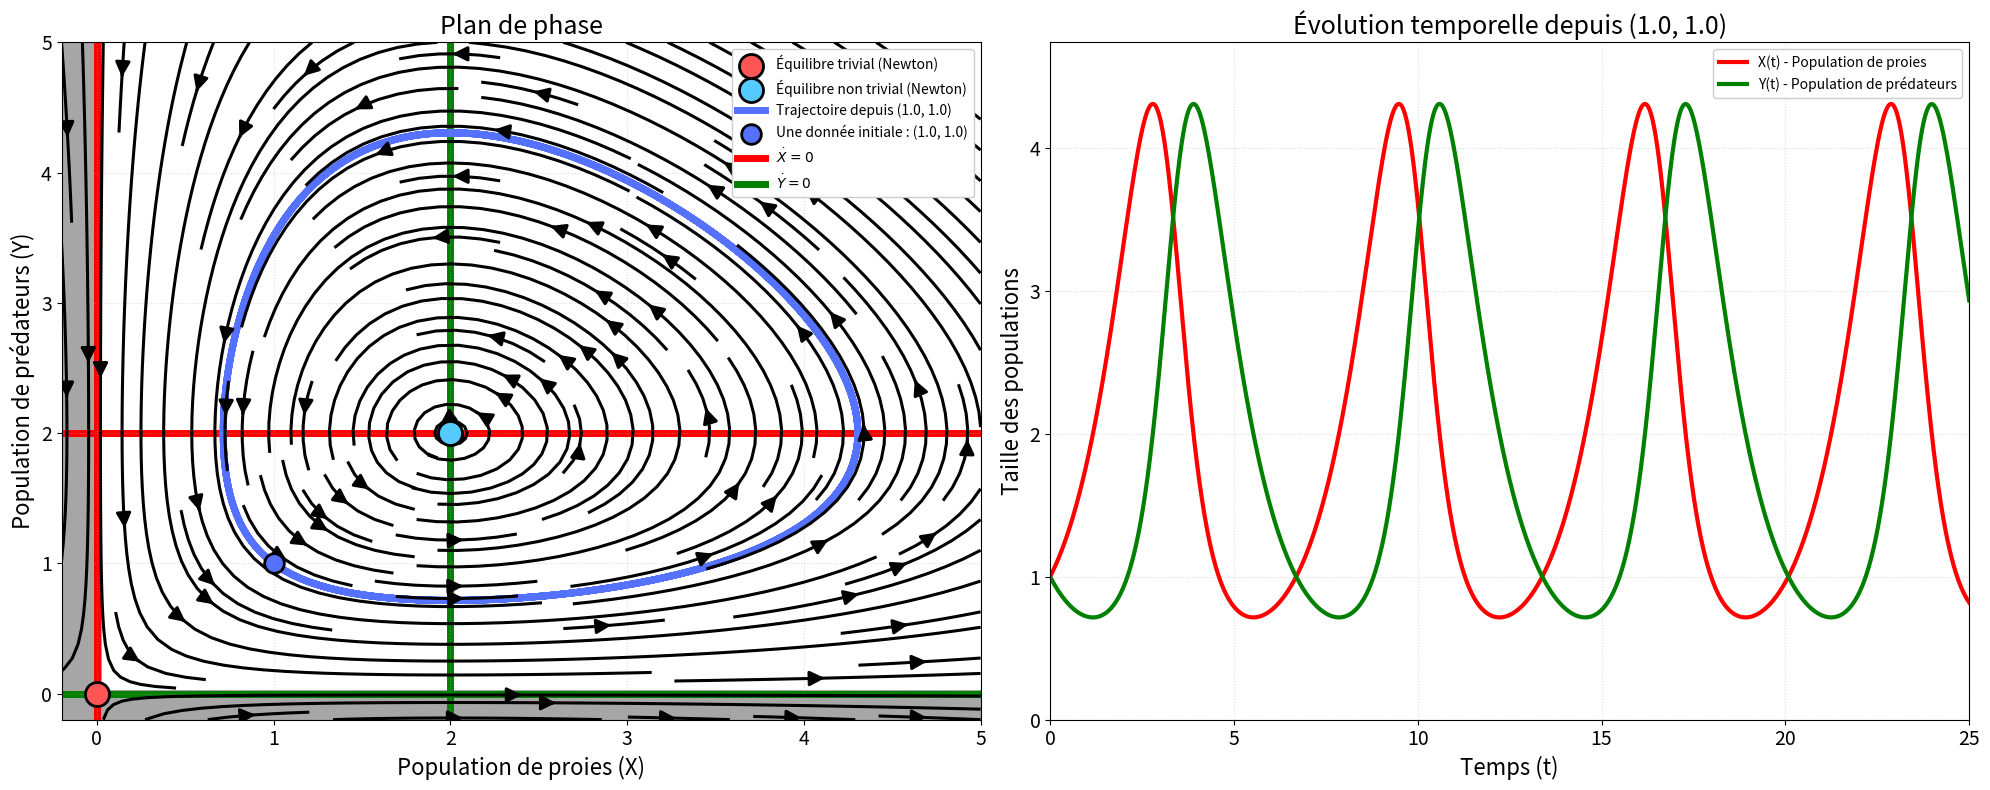

Reproduce this figure in Python.
#!/usr/bin/env python3
"""
Plan de phase Lotka–Volterra (proie–prédateur)

Modèle :
    dX/dt =  r1 * X  - alpha * X * Y
    dY/dt =  beta * X * Y - r2 * Y

où :
	X : Population de proies
	Y : Population de prédateurs
	r1 : Taux de croissance intrinsèque des proies
	r2 : Taux de mortalité intrinsèque des prédateurs
	alpha : Taux de prédation (efficacité des prédateurs)
	beta : Taux de conversion de la biomasse des proies en biomasse des prédateurs

Ce script :
	1) Importe les bibliothèques nécessaires
	2) Définit les paramètres du modèle
	3) Crée une grille pour le plan de phase
	4) Calcule le champ de vecteurs (dX/dt, dY/dt)
	5) Trace les isoclines pour dX/dt = 0 et dY/dt = 0
	6) Trouve les équilibres via la méthode de Newton
	7) Intègre une trajectoire du système à partir d'une condition initiale (X0, Y0)
	8) Affiche le plan de phase et l'évolution temporelle des populations

Dépendances :
	pip install numpy matplotlib scipy
    ou
	pip install -r requirements.txt
"""

# ======================================================================
# 1. Imports
# ======================================================================
import numpy as np
import matplotlib.pyplot as plt
from scipy.optimize import root
from matplotlib.lines import Line2D
from scipy.integrate import solve_ivp

# ======================================================================
# 2. PARAMÈTRES
# ======================================================================
# Paramètres du modèle Lotka-Volterra
r1, r2 = 1.0, 1.0      # Taux de croissance intrinsèque des proies et de mortalité intrinsèque des prédateurs
alpha, beta = 0.5, 0.5 # Taux de prédation et de conversion de la biomasse

assert r1 > 0 and r2 > 0, "Les taux r1 et r2 doivent être strictement positifs."
assert alpha > 0 and beta > 0, "Les paramètres alpha et beta doivent être strictement positifs."

# Limites du plan de phase
XMIN, XMAX = -0.2, 5        # Limites du plan de phase en X
YMIN, YMAX = -0.2, 5        # Limites du plan de phase en Y
h = 0.05                  # Pas de discrétisation de la grille (en espace)

# Paramètres de visualisation
LW_PHASES      = 2.2      # Épaisseur des lignes de phase
LW_ISOCLINE    = 5.0      # Épaisseur des isoclines
EQ_SIZE        = 300.0    # Taille des marqueurs d'équilibre
PHASES_DENSITY = 1.5      # Densité des lignes de phase
ARROW_SIZE     = 2.2      # Taille des flèches

COLOR_EQ0   = '#ff5555ff' # (0,0)
COLOR_EQ1   = '#55caffff' # (r2/beta, r1/alpha)

# Paramètres de la trajectoire tracée
X0, Y0 = 1.0, 1.0         # Une valeur initiale pour simuler le système
dt = 0.01                 # Pas de temps pour l'intégration
TMAX = 25.0               # Temps maximum pour l'intégration
COLOR_TRAJECTORY = "#5571ffff" # Couleur de la trajectoire
LW_TRAJECTORY = 5.0      # Épaisseur de la trajectoire

# ======================================================================
# 3. GRILLE & CHAMP DE VECTEURS
# ======================================================================
X_vals = np.arange(XMIN, XMAX + h, h)
Y_vals = np.arange(YMIN, YMAX + h, h)
XX, YY = np.meshgrid(X_vals, Y_vals)

def f(X, Y): # d(X,Y)/dt = f(X,Y)
     X_prime = r1 * X - alpha * X * Y
     Y_prime = beta * X * Y - r2 * Y
     return X_prime, Y_prime

X_prime, Y_prime = f(XX, YY)

# ======================================================================
# 4. FIGURE + PHASES + MASQUE
# ======================================================================
fig, (ax1, ax2) = plt.subplots(1, 2, figsize=(20, 8)) # Création de la figure et des axes
# Plot de gauche : Plan de phase (ax1)
# Plot de droite : Évolution temporelle (ax2)

# Tracé des lignes de phase dans le plan de phase
PHASES = ax1.streamplot(XX, YY, X_prime, Y_prime,
                     color='black',
                     linewidth=LW_PHASES,
                     density=PHASES_DENSITY,
                     arrowsize=ARROW_SIZE)

# Ajout d'un masque pour les zones non physiques (X ≤ 0 ou Y ≤ 0)
# Création du masque pour les zones où les populations sont négatives ou nulles
mask_x_neg = XX <= 0
mask_y_neg = YY <= 0
mask_non_physical = mask_x_neg | mask_y_neg

# Application du masque gris transparent
ax1.contourf(
	XX, YY, 
	mask_non_physical.astype(int),  # Masque binaire : 1 pour zones non physiques, 0 sinon
	levels=[0.5, 1.5],              # Remplit uniquement là où mask == 1
	colors=['gray'],                # Couleur grise pour le masque
	alpha=0.7,                      # Transparence du masque
	zorder=-10                      # Derrière tous les autres éléments
)

# ======================================================================
# 5. ISOCLINES NUMÉRIQUES (NIVEAU 0) - PLOT DE GAUCHE
# ======================================================================
# Trace l'isocline pour dX/dt = 0 (courbe où la variation de la population de proies est nulle)
ISO_X = ax1.contour(
	XX, YY, X_prime,        # Grille et valeurs du champ pour dX/dt
	levels=[0],             # Niveau 0 : isocline
	colors=['red'],         # Couleur rouge pour cette isocline
	linestyles='-',         # Ligne pleine
	linewidths=LW_ISOCLINE, # Épaisseur définie plus haut
	zorder=0                # Derrière les autres éléments
)

# Trace l'isocline pour dY/dt = 0 (courbe où la variation de la population de prédateurs est nulle)
ISO_Y = ax1.contour(
	XX, YY, Y_prime,        # Grille et valeurs du champ pour dY/dt
	levels=[0],             # Niveau 0 : isocline
	colors=['green'],       # Couleur verte pour cette isocline
	linestyles='-',         # Ligne pleine
	linewidths=LW_ISOCLINE, # Épaisseur définie plus haut
	zorder=0                # Derrière les autres éléments
)

# Création de "proxy artists" pour ajouter les isoclines à la légende.
# Ces objets ne sont pas tracés sur la figure, mais servent uniquement à la légende.
proxy_dx = Line2D(
	[], [],                 # Pas de données réelles
	ls='-',                 # Ligne pleine
	lw=LW_ISOCLINE,         # Même épaisseur que l'isocline
	color='red',            # Même couleur que l'isocline dX/dt=0
	label=r'$\dot X = 0$'   # Légende en LaTeX
)
proxy_dy = Line2D(
	[], [],                 # Pas de données réelles
	ls='-',                 # Ligne pleine
	lw=LW_ISOCLINE,         # Même épaisseur que l'isocline
	color='green',          # Même couleur que l'isocline dY/dt=0
	label=r'$\dot Y = 0$'   # Légende en LaTeX
)

# ======================================================================
# 6. ÉQUILIBRES VIA NEWTON
# ======================================================================
def f_vec(z):
	# Besoin d'une fonction avec un seul argument pour root (scipy.optimize) (Newton)
	X, Y = z
	return np.array([r1*X - alpha*X*Y,
					 beta*X*Y - r2*Y])

# Recherche des équilibres via la méthode de Newton
initial_guess_trivial = [1e-8, 1e-8]  # Point de départ pour l'équilibre trivial
initial_guess_nontrivial = [2.0, 2.0]  # Point de départ pour l'équilibre non trivial

# Recherche numérique de l'équilibre trivial (X=0, Y=0) avec Newton
sol_trivial = root(f_vec, initial_guess_trivial)
# Recherche numérique de l'équilibre non trivial (X=r2/beta, Y=r1/alpha) avec Newton
sol_nontriv = root(f_vec, initial_guess_nontrivial)

# Vérification de la convergence des solutions
if not sol_trivial.success or not sol_nontriv.success:
    raise RuntimeError("Newton n'a pas convergé.")

# Extraction des coordonnées des équilibres
E_trivial_X, E_trivial_Y = sol_trivial.x
E_star_X, E_star_Y = sol_nontriv.x

# Calcul des équilibres théoriques
E_trivial_theorique = (0.0, 0.0)
E_star_theorique = (r2 / beta, r1 / alpha)

# Retour print des équilibres
print("Équilibres théoriques :")
print(f"  Trivial      : X = {E_trivial_theorique[0]:.6f}, Y = {E_trivial_theorique[1]:.6f}")
print(f"  Non trivial  : X = {E_star_theorique[0]:.6f}, Y = {E_star_theorique[1]:.6f}")
print()
print("Équilibres trouvés par Newton :")
print(f"  Trivial      : X = {E_trivial_X:.6f}, Y = {E_trivial_Y:.6f}")
print(f"  Non trivial  : X = {E_star_X:.6f}, Y = {E_star_Y:.6f}")

# Tracé des équilibres sur le plot de gauche
ax1.scatter(
	[E_trivial_X], [E_trivial_Y],                # Coordonnées de l'équilibre trivial (X=0, Y=0)
	s=EQ_SIZE,                                   # Taille du marqueur (définie plus haut)
	color=COLOR_EQ0,                             # Couleur du marqueur (équilibre trivial)
	edgecolors='black',                          # Couleur du contour du marqueur
	linewidths=2.0,                              # Épaisseur du contour
	label='Équilibre trivial (Newton)',          # Légende pour la figure
	zorder=10                                    # Priorité d'affichage (au-dessus des autres éléments)
)
ax1.scatter(
	[E_star_X], [E_star_Y],                      # Coordonnées de l'équilibre non trivial
	s=EQ_SIZE,                                   # Taille du marqueur (définie plus haut)
	color=COLOR_EQ1,                             # Couleur du marqueur (équilibre non trivial)
	edgecolors='black',                          # Couleur du contour du marqueur
	linewidths=2.0,                              # Épaisseur du contour
	label='Équilibre non trivial (Newton)',      # Légende pour la figure
	zorder=10                                    # Priorité d'affichage (au-dessus des autres éléments)
)

# ======================================================================
# 7. INTÉGRATION DE LA TRAJECTOIRE
# ======================================================================
def f_for_solve_ivp(t, Z):
	# solve_ivp prend en argument un champ de vecteurs de la forme
	# f_for_solve_ivp(t, Z)
    # Note : l'EDO est possiblement non autonome, d'où l'argument t
	X, Y = Z
	return f(X, Y)  # Retourne le champ de vecteurs (dX/dt, dY/dt)

# Intégration de la trajectoire avec une méthode d'ordre supérieur
t_range = (0, TMAX)
dt = 0.01
t_eval = np.arange(0, TMAX + dt, dt)
sol = solve_ivp(
	f_for_solve_ivp,      # Fonction du système différentiel
	t_range,              # Intervalle de temps d'intégration (début, fin)
	[X0, Y0],             # Conditions initiales : populations initiales de proies et prédateurs
	t_eval=t_eval,        # Points de temps où la solution est évaluée
	method='DOP853',      # DOP853 : Méthode de Dormand-Prince d'ordre 8 avec contrôle d'erreur adaptatif
	dense_output=True     # Permet d'obtenir une solution continue (interpolation)
)

# Ajout de la trajectoire dans le plan de phase (plot de gauche)
ax1.plot(
	sol.y[0], sol.y[1], 
	color=COLOR_TRAJECTORY,      # Couleur de la trajectoire dans le plan de phase
	linewidth=LW_TRAJECTORY,     # Épaisseur de la ligne de trajectoire
	label=f'Trajectoire depuis ({X0}, {Y0})',  # Légende pour la trajectoire
	zorder=1                     # Priorité d'affichage
)
ax1.scatter(
	[X0], [Y0], 
	s=200,                       # Taille du marqueur pour la condition initiale
	color=COLOR_TRAJECTORY,      # Même couleur que la trajectoire
	edgecolors='black',          # Contour noir du marqueur
	linewidths=2,                # Épaisseur du contour
	label=f'Une donnée initiale : ({X0}, {Y0})',  # Légende pour la condition initiale
	zorder=10                    # Priorité d'affichage
)

# Plot à droite : X(t) et Y(t) en fonction du temps
ax2.plot(
	sol.t, sol.y[0], 
	'r-',                        # Ligne rouge pour X(t)
	linewidth=3,                 # Épaisseur de la courbe
	label='X(t) - Population de proies'  # Légende
)
ax2.plot(
	sol.t, sol.y[1], 
	'g-',                        # Ligne verte pour Y(t)
	linewidth=3,                 # Épaisseur de la courbe
	label='Y(t) - Population de prédateurs'  # Légende
)

# ======================================================================
# 8. MISE EN FORME DES PLOTS
# ======================================================================
# Configuration du plot de gauche (plan de phase)
ax1.set_xlim(XMIN, XMAX)  # Limites de l'axe X (population de proies)
ax1.set_ylim(YMIN, YMAX)  # Limites de l'axe Y (population de prédateurs)
ax1.set_xlabel('Population de proies (X)', fontsize=16)  # Label de l'axe X
ax1.set_ylabel('Population de prédateurs (Y)', fontsize=16)  # Label de l'axe Y
ax1.set_title('Plan de phase', fontsize=18)  # Titre du graphique
ax1.tick_params(axis='both', which='major', labelsize=14)  # Taille des labels des axes
ax1.grid(True, linestyle=':', alpha=0.4)  # Grille en pointillés, légère

# Configuration du plot de droite (évolution temporelle)
ax2.set_xlim(0, TMAX)  # Limites de l'axe X (temps)
ax2.set_ylim(0, max(max(sol.y[0]), max(sol.y[1])) * 1.1)  # Limites de l'axe Y (populations)
ax2.set_xlabel('Temps (t)', fontsize=16)  # Label de l'axe X
ax2.set_ylabel('Taille des populations', fontsize=16)  # Label de l'axe Y
ax2.set_title(f'Évolution temporelle depuis ({X0}, {Y0})', fontsize=18)  # Titre du graphique
ax2.tick_params(axis='both', which='major', labelsize=14)  # Taille des labels des axes
ax2.grid(True, linestyle=':', alpha=0.4)  # Grille en pointillés, légère

# Ajoute les isoclines à la légende (proxies), puis affiche la légende complète
# Récupère les handles et labels existants de la légende du plot de gauche
handles1, labels1 = ax1.get_legend_handles_labels()
# Ajoute les proxies pour les isoclines (dX/dt=0 et dY/dt=0) à la légende
handles1.extend([proxy_dx, proxy_dy])
ax1.legend(handles=handles1, loc='upper right', frameon=True, facecolor='white', framealpha=1.0)  # Affiche la légende

# Légende pour le plot de droite
ax2.legend(loc='upper right', frameon=True, facecolor='white', framealpha=1.0)

# Affiche le plot
plt.tight_layout() # Ajuste la mise en page
plt.savefig("plan_phase_proie_predateur.svg", format="svg") # Sauvegarde en vectoriel (privilégier)
# plt.savefig("plan_phase_proie_predateur.png", format="png") # Sauvegarde en bitmap
plt.show()
